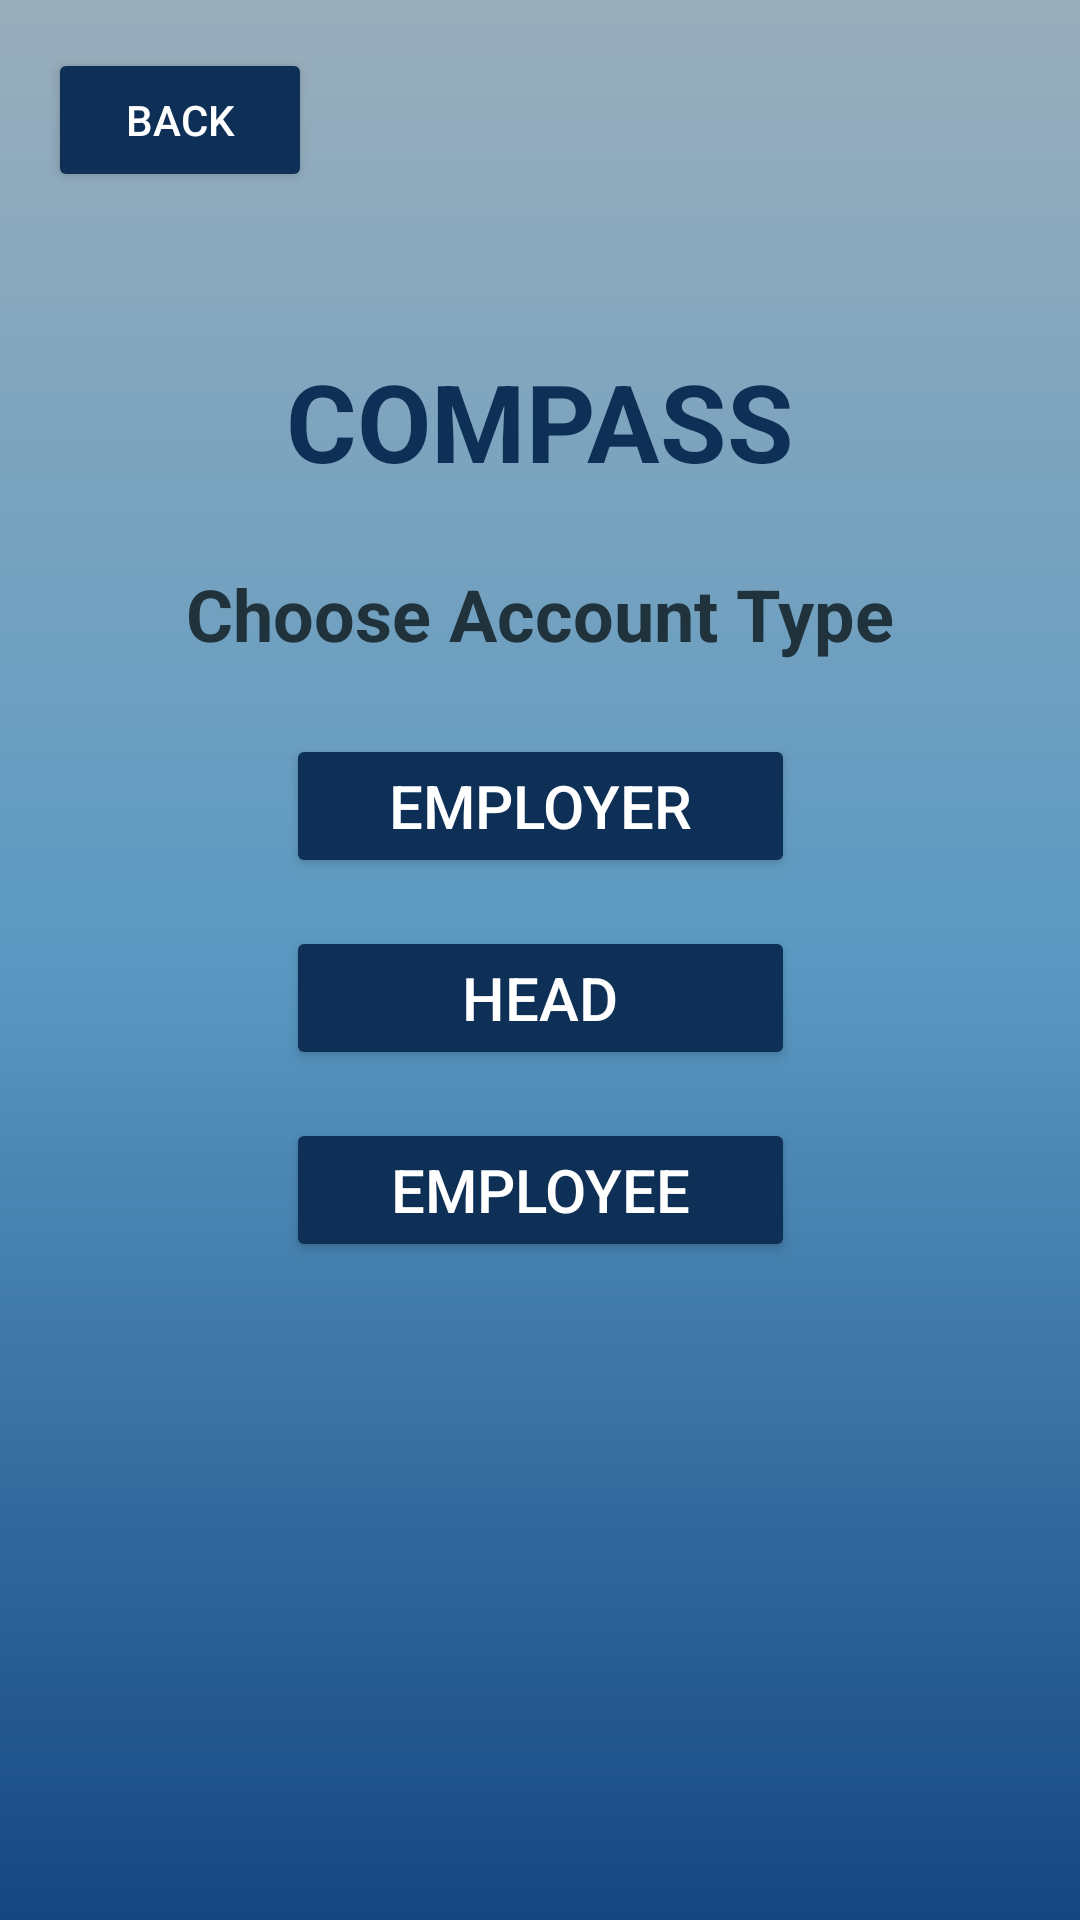

This screen was rendered from an Android layout file. Write that file and the resources it references.
<!-- AndroidManifest.xml: application theme Theme.ComPass_NavigateYourCompany -->
<!-- res/layout/select_type.xml -->
<?xml version="1.0" encoding="utf-8"?>
<ScrollView xmlns:android="http://schemas.android.com/apk/res/android"
    xmlns:app="http://schemas.android.com/apk/res-auto"
    xmlns:tools="http://schemas.android.com/tools"
    android:layout_width="match_parent"
    android:layout_height="match_parent"
    android:padding="16dp"
    android:background="@drawable/fade_bg"
    android:backgroundTintMode="add">

    <androidx.constraintlayout.widget.ConstraintLayout
        android:layout_width="match_parent"
        android:layout_height="wrap_content"
        android:paddingBottom="50dp">

        <TextView
            android:id="@+id/compass"
            android:layout_width="wrap_content"
            android:layout_height="wrap_content"
            android:layout_marginTop="100dp"
            android:text="COMPASS"
            android:textColor="@color/main_color"
            android:textSize="36sp"
            android:textStyle="bold"
            app:layout_constraintBottom_toBottomOf="parent"
            app:layout_constraintEnd_toEndOf="parent"
            app:layout_constraintStart_toStartOf="parent"
            app:layout_constraintTop_toTopOf="parent"
            app:layout_constraintVertical_bias="0.0" />

        <Button
            android:id="@+id/back_Button"
            android:layout_width="wrap_content"
            android:layout_height="wrap_content"
            android:layout_gravity="start"
            android:layout_marginBottom="16dp"
            android:text="Back"
            android:backgroundTint="@color/main_color"
            android:textColor="@color/white"
            tools:ignore="MissingConstraints" />

        <Button
            android:id="@+id/button1"
            android:layout_width="0dp"
            android:layout_height="wrap_content"
            android:layout_marginTop="24dp"
            android:backgroundTint="@color/main_color"
            android:text="Employer"
            android:textSize="20sp"
            android:textColor="@color/white"
            app:layout_constraintEnd_toEndOf="@+id/compass"
            app:layout_constraintStart_toStartOf="@+id/compass"
            app:layout_constraintTop_toBottomOf="@+id/choose" />

        <Button
            android:id="@+id/button2"
            android:layout_width="0dp"
            android:layout_height="wrap_content"
            android:layout_marginTop="16dp"
            android:backgroundTint="@color/main_color"
            android:text="Head"
            android:textSize="20sp"
            android:textColor="@color/white"
            app:layout_constraintEnd_toEndOf="@+id/button1"
            app:layout_constraintStart_toStartOf="@+id/button1"
            app:layout_constraintTop_toBottomOf="@+id/button1" />

        <Button
            android:id="@+id/button3"
            android:layout_width="0dp"
            android:layout_height="wrap_content"
            android:layout_marginTop="16dp"
            android:backgroundTint="@color/main_color"
            android:text="Employee"
            android:textSize="20sp"
            android:textColor="@color/white"
            app:layout_constraintEnd_toEndOf="@+id/button2"
            app:layout_constraintStart_toStartOf="@+id/button2"
            app:layout_constraintTop_toBottomOf="@+id/button2" />

        <TextView
            android:id="@+id/choose"
            android:layout_width="wrap_content"
            android:layout_height="wrap_content"
            android:layout_marginTop="24dp"
            android:text="Choose Account Type"
            android:textAlignment="center"
            android:textColor="@color/gray_color"
            android:textSize="24sp"
            android:textStyle="bold"
            app:layout_constraintEnd_toEndOf="@+id/compass"
            app:layout_constraintStart_toStartOf="@+id/compass"
            app:layout_constraintTop_toBottomOf="@+id/compass" />

    </androidx.constraintlayout.widget.ConstraintLayout>

</ScrollView>
<!-- resources referenced by this layout -->
<resources>
  <color name="gray_color">#20333D</color>
  <color name="main_color">#0e2f56</color>
  <color name="white">#FFFFFFFF</color>
  <!-- drawable fade_bg (drawable) -->
  <?xml version="1.0" encoding="utf-8"?>
  <shape xmlns:android="http://schemas.android.com/apk/res/android">
      <gradient
          android:startColor="@color/secondary_color"
          android:centerColor="#5B99C2"
          android:endColor="#9AAEBB"
          android:angle="90"/>
  </shape>
  <style name="Theme.ComPass_NavigateYourCompany" parent="Base.Theme.ComPass_NavigateYourCompany">
          <item name="android:statusBarColor">@color/secondary_color</item>
          <item name="android:windowLightStatusBar">true</item>
      </style>
  <color name="secondary_color">#154782</color>
  <style name="Base.Theme.ComPass_NavigateYourCompany" parent="Theme.Material3.DayNight.NoActionBar">
          
          
      </style>
</resources>
